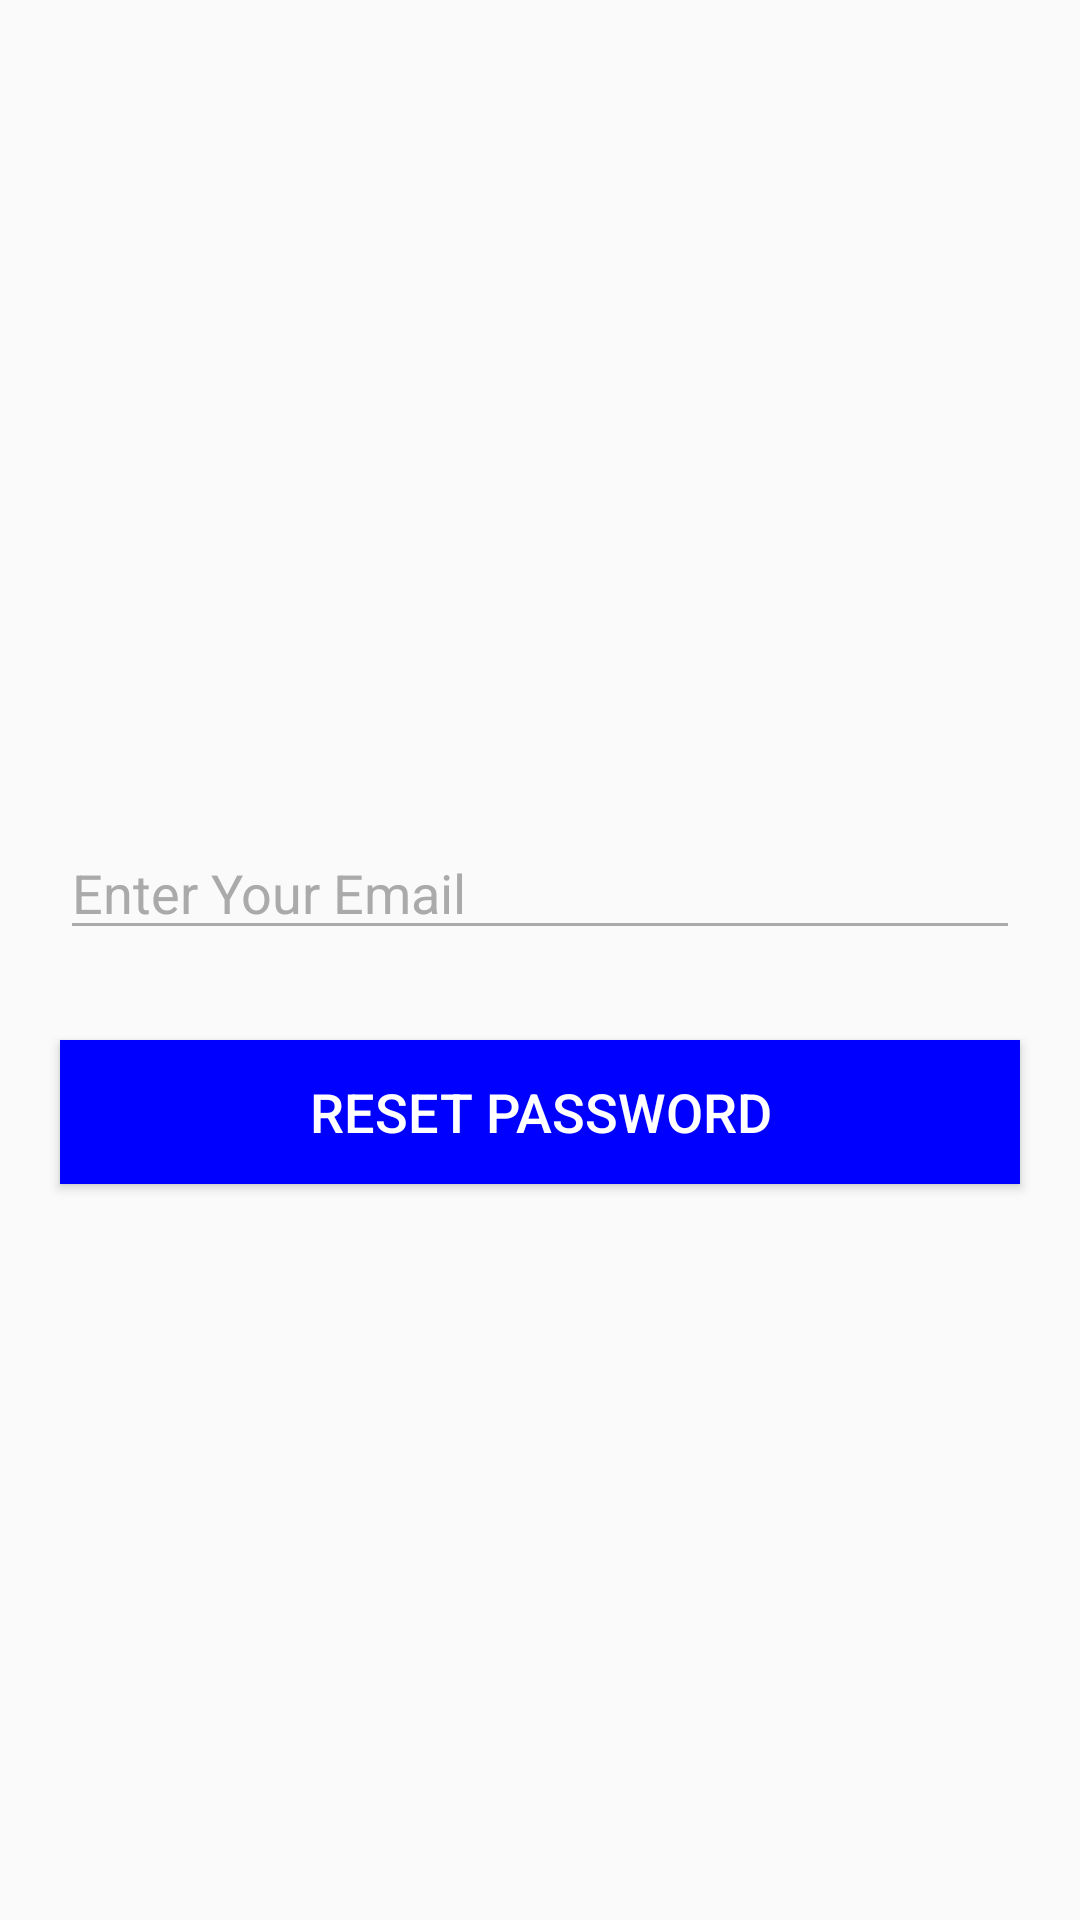

Reconstruct the res/layout file that produces this screen, plus the resources it refers to.
<!-- AndroidManifest.xml: application theme Theme.Pacebook -->
<!-- res/layout/activity_forget_password.xml -->
<?xml version="1.0" encoding="utf-8"?>
<LinearLayout xmlns:android="http://schemas.android.com/apk/res/android"
    xmlns:app="http://schemas.android.com/apk/res-auto"
    xmlns:tools="http://schemas.android.com/tools"
    android:layout_width="match_parent"
    android:orientation="vertical"
    android:gravity="center"
    android:layout_height="match_parent"
    tools:context=".views.loginandsignup.ForgetPasswordActivity">
    <EditText

        android:id="@+id/etForgetPassword"
        android:layout_width="match_parent"
        android:layout_height="wrap_content"
        android:layout_marginEnd="@dimen/dp_20"
        android:layout_marginStart="@dimen/dp_20"
        android:layout_marginTop="@dimen/dp_30"
        android:backgroundTint="@android:color/darker_gray"
        android:hint="@string/enter_your_email"
        android:textColorHint="@android:color/darker_gray"
        android:textSize="@dimen/sp_18"/>
    <Button
        android:id="@+id/btnReset"
        android:layout_width="match_parent"
        android:layout_height="wrap_content"
        android:layout_marginEnd="@dimen/dp_20"
        android:layout_marginStart="@dimen/dp_20"
        android:layout_marginTop="@dimen/dp_30"
        android:background="@color/blue"
        android:padding="@dimen/dp_8"
        android:text="@string/reset_password"
        android:textAlignment="center"
        android:textColor="@android:color/white"
        android:textSize="@dimen/sp_18"/>
    <ProgressBar
        android:layout_width="wrap_content"
        android:id="@+id/progressbar3"
        android:visibility="gone"
        android:layout_height="wrap_content"/>

</LinearLayout>
<!-- resources referenced by this layout -->
<resources>
  <color name="blue">#0000FF</color>
  <dimen name="dp_20">20dp</dimen>
  <dimen name="dp_30">30dp</dimen>
  <dimen name="dp_8">8dp</dimen>
  <dimen name="sp_18">18sp</dimen>
  <string name="enter_your_email">Enter Your Email</string>
  <string name="reset_password">RESET Password</string>
  <style name="Theme.Pacebook" parent="Theme.AppCompat.DayNight.NoActionBar">
          
          <item name="colorPrimary">@color/purple_500</item>
          <item name="colorPrimaryVariant">@color/purple_700</item>
          <item name="colorOnPrimary">@color/white</item>
          
          <item name="colorSecondary">@color/teal_200</item>
          <item name="colorSecondaryVariant">@color/teal_700</item>
          <item name="colorOnSecondary">@color/black</item>
          
          <item name="android:statusBarColor" tools:targetApi="l">?attr/colorPrimaryVariant</item>
          
      </style>
  <color name="purple_500">#FF6200EE</color>
  <color name="purple_700">#FF3700B3</color>
  <color name="white">#FFFFFFFF</color>
  <color name="teal_200">#FF03DAC5</color>
  <color name="teal_700">#FF018786</color>
  <color name="black">#FF000000</color>
</resources>
